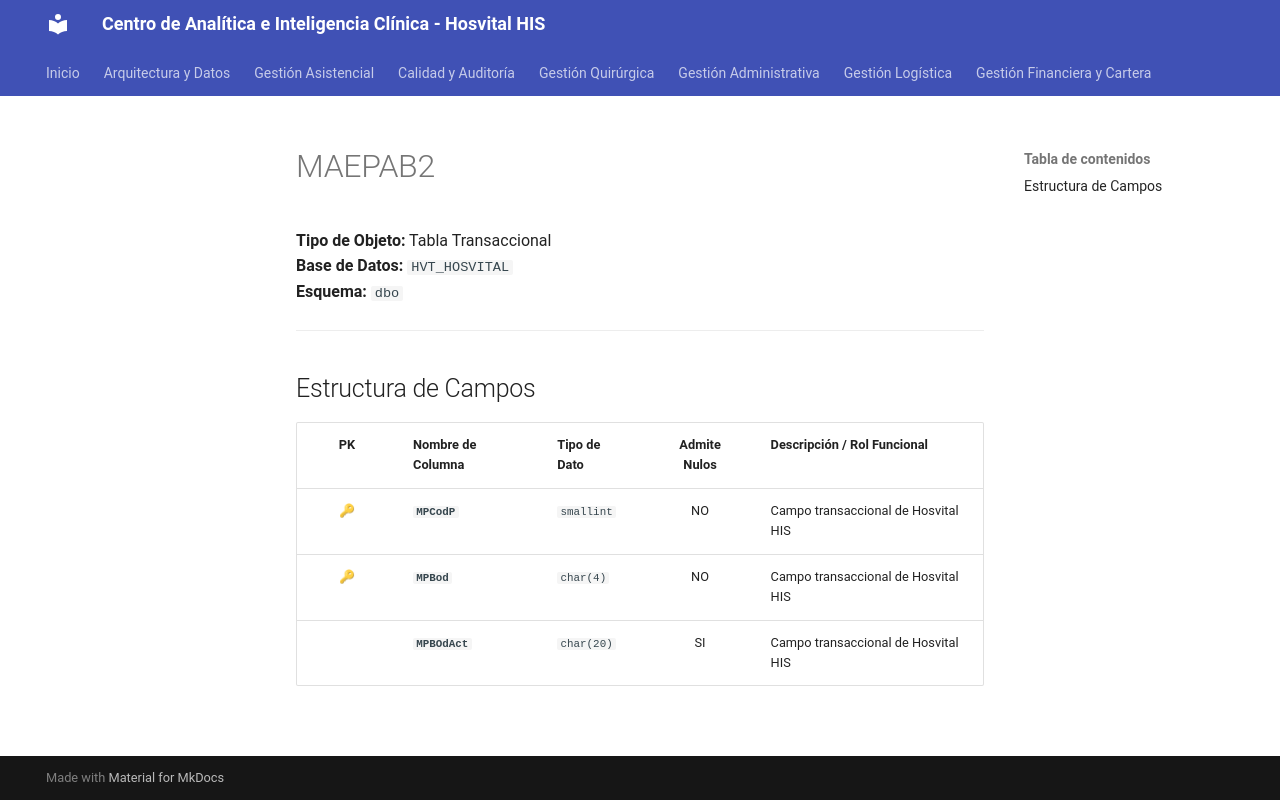

repository: SoporteSaludtech/superset-docs · page: diccionario-general/MAEPAB2/index.html · generator: mkdocs

# MAEPAB2

**Tipo de Objeto:** Tabla Transaccional  
**Base de Datos:** `HVT_HOSVITAL`  
**Esquema:** `dbo`

---

## Estructura de Campos

| PK | Nombre de Columna | Tipo de Dato | Admite Nulos | Descripción / Rol Funcional |
| :-: | :--- | :--- | :-: | :--- |
| 🔑 | **`MPCodP`** | `smallint` | NO | Campo transaccional de Hosvital HIS |
| 🔑 | **`MPBod`** | `char(4)` | NO | Campo transaccional de Hosvital HIS |
|  | **`MPBOdAct`** | `char(20)` | SI | Campo transaccional de Hosvital HIS |
